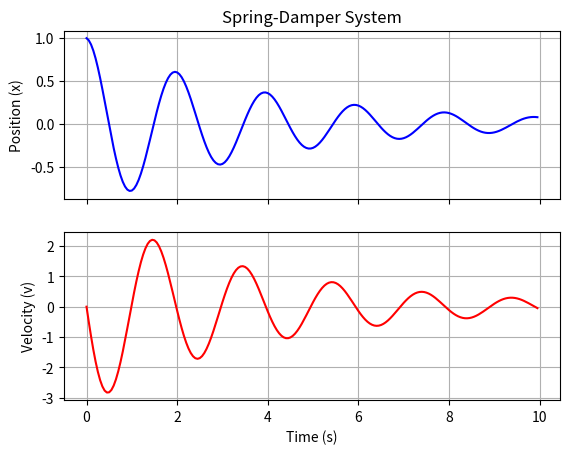

Write the Python code that produced this figure.
import numpy as np
import matplotlib.pyplot as plt

m = 1.0
k = 10.0
c = 0.5
x0 = 1.0
v0 = 0.0
dt = 0.05
t_max = 10.0

t_l = np.arange(0, t_max, dt)

v_l = [v0]
x_l = [x0]
x = x0
v = v0
t_e = 0.0

while t_e < t_max:
    a = (-k*x - c*v) / m
    v = v + a*dt
    x = x + v*dt
    v_l.append(v)
    x_l.append(x)
    t_e = t_e + dt

x_l_c = x_l[:len(t_l)]
v_l_c = v_l[:len(t_l)]
fig, (ax1, ax2) = plt.subplots(2, 1, sharex=True)
ax1.plot(t_l, x_l_c,
         color='blue',
         label="Position (x)")
ax1.set(ylabel="Position (x)",
        title="Spring-Damper System",)
ax1.grid(True)
ax2.plot(t_l, v_l_c,
         color='red',
         label="Velocity (v)")
ax2.set(ylabel="Velocity (v)",
        xlabel="Time (s)")
ax2.grid(True)

plt.savefig("spring_damper.png")